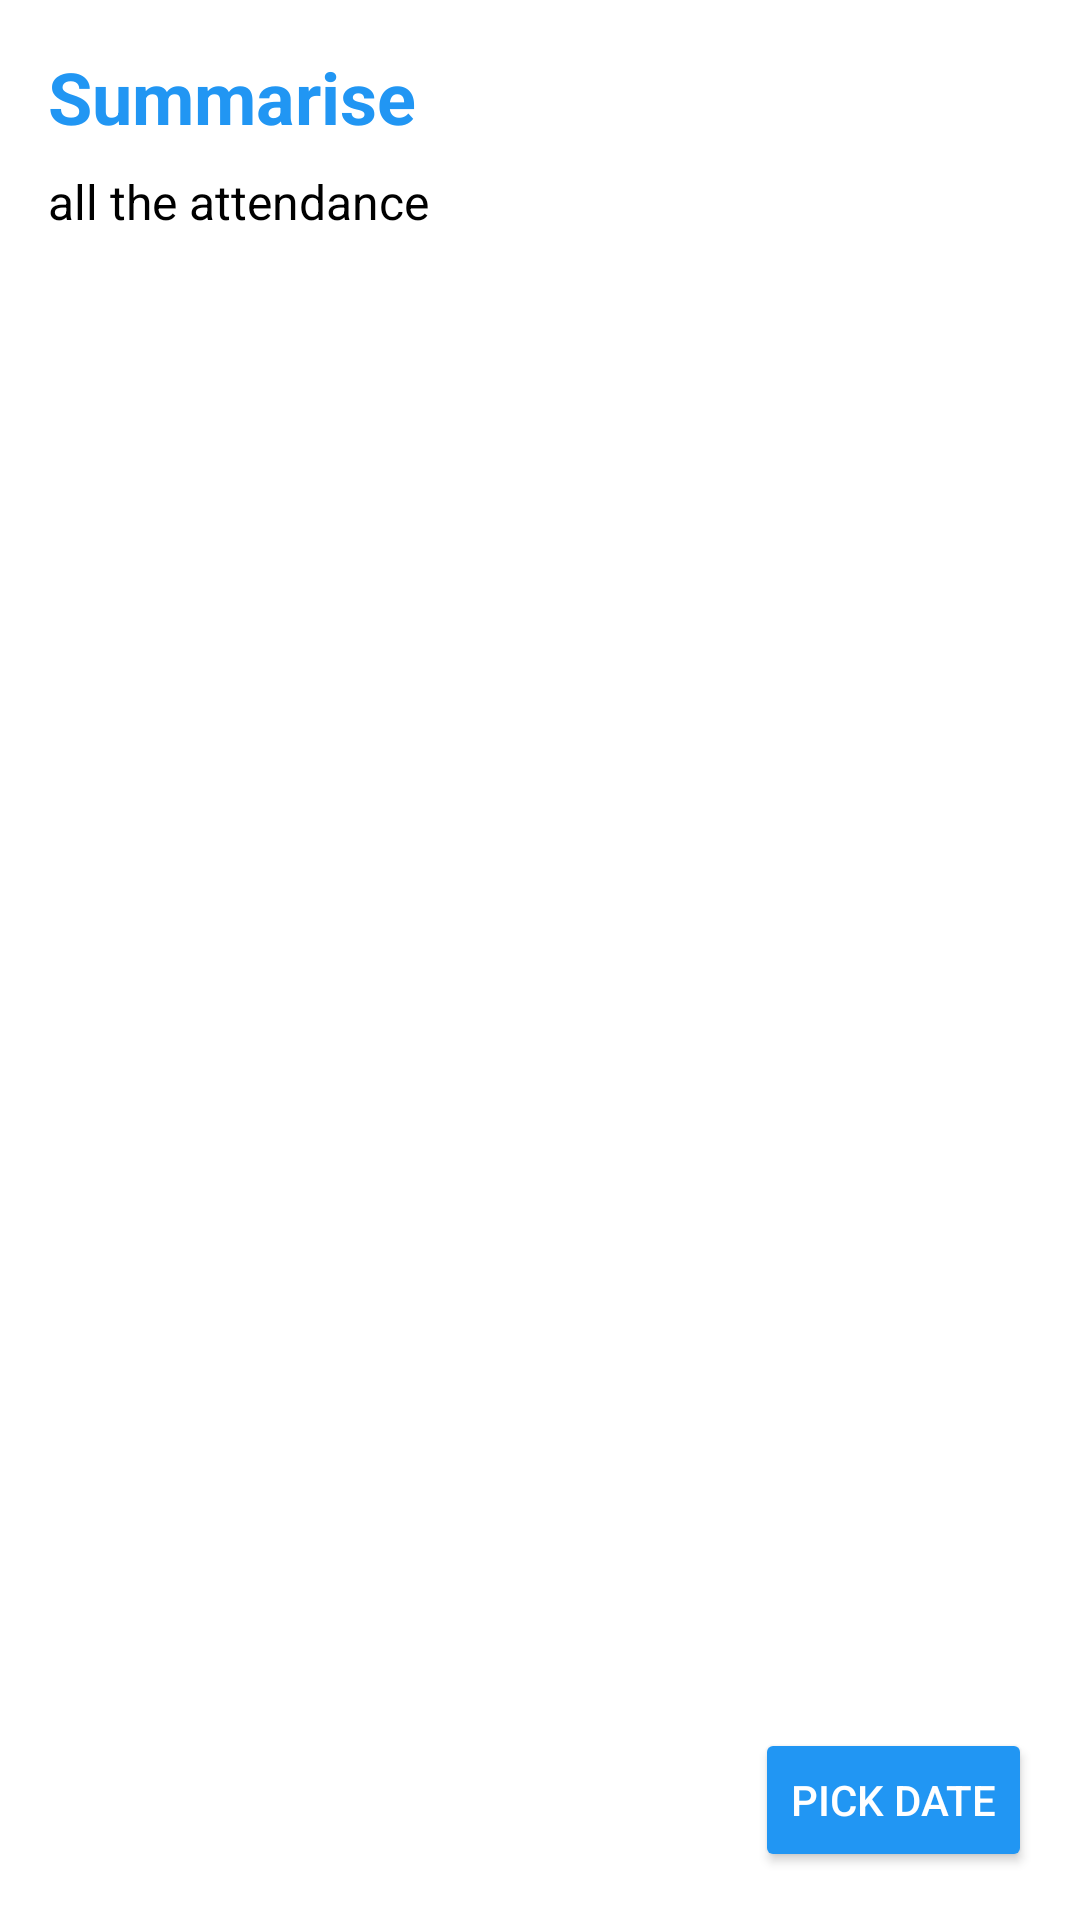

Write the Android layout XML for this screen, with the resource values it uses.
<!-- AndroidManifest.xml: application theme Theme.FaceRecognition -->
<!-- res/layout/activity_summarise.xml -->
<?xml version="1.0" encoding="utf-8"?>
<androidx.constraintlayout.widget.ConstraintLayout xmlns:android="http://schemas.android.com/apk/res/android"
    xmlns:app="http://schemas.android.com/apk/res-auto"
    xmlns:tools="http://schemas.android.com/tools"
    android:id="@+id/main"
    android:layout_width="match_parent"
    android:layout_height="match_parent"
    tools:context=".sumarise.SummariseActivity"
    android:background="@color/white">

    <TextView
        android:id="@+id/summarise"
        android:layout_width="match_parent"
        android:layout_height="wrap_content"
        app:layout_constraintTop_toTopOf="parent"
        app:layout_constraintStart_toStartOf="parent"
        app:layout_constraintEnd_toEndOf="parent"
        android:textSize="24sp"
        android:textStyle="bold"
        android:textAlignment="viewStart"
        android:text="Summarise"
        android:layout_margin="16dp"
        android:textColor="@color/blue"/>

    <TextView
        android:id="@+id/attendanceInfo"
        android:layout_width="wrap_content"
        android:layout_height="wrap_content"
        app:layout_constraintTop_toBottomOf="@id/summarise"
        app:layout_constraintStart_toStartOf="parent"
        android:layout_marginStart="16dp"
        android:layout_marginTop="8dp"
        android:textSize="16sp"
        android:textColor="@color/black"
        android:text="all the attendance"/>

    <ScrollView
        android:layout_width="match_parent"
        android:layout_height="0dp"
        app:layout_constraintTop_toBottomOf="@id/attendanceInfo"
        app:layout_constraintBottom_toBottomOf="parent"
        app:layout_constraintStart_toStartOf="parent"
        app:layout_constraintEnd_toEndOf="parent"
        android:layout_marginTop="8dp"
        android:layout_marginBottom="8dp">

        <LinearLayout
            android:layout_width="match_parent"
            android:layout_height="wrap_content"
            android:orientation="vertical"
            android:padding="8dp">

            <androidx.recyclerview.widget.RecyclerView
                android:id="@+id/recyclerView"
                android:layout_width="match_parent"
                android:layout_height="wrap_content"
                android:nestedScrollingEnabled="false"/>
        </LinearLayout>
    </ScrollView>

    <Button
        android:id="@+id/btnPickDate"
        android:layout_width="wrap_content"
        android:layout_height="wrap_content"
        android:text="Pick Date"
        app:layout_constraintBottom_toBottomOf="parent"
        app:layout_constraintEnd_toEndOf="parent"
        android:layout_margin="16dp"
        android:backgroundTint="@color/blue"
        android:textColor="@android:color/white"/>
</androidx.constraintlayout.widget.ConstraintLayout>
<!-- resources referenced by this layout -->
<resources>
  <color name="black">#FF000000</color>
  <color name="blue">#2196F3</color>
  <color name="white">#FFFFFFFF</color>
  <style name="Theme.FaceRecognition" parent="Base.Theme.FaceRecognition" />
  <color name="md_theme_light_primary">#00639A</color>
  <color name="md_theme_light_onPrimary">#FFFFFF</color>
  <color name="md_theme_light_primaryContainer">#CEE5FF</color>
  <color name="md_theme_light_onPrimaryContainer">#001D32</color>
  <color name="md_theme_light_secondary">#51606F</color>
  <color name="md_theme_light_onSecondary">#FFFFFF</color>
  <color name="md_theme_light_secondaryContainer">#D5E4F7</color>
  <color name="md_theme_light_onSecondaryContainer">#0E1D2A</color>
  <color name="md_theme_light_tertiary">#3A59B1</color>
  <color name="md_theme_light_onTertiary">#FFFFFF</color>
  <color name="md_theme_light_tertiaryContainer">#DBE1FF</color>
  <color name="md_theme_light_onTertiaryContainer">#00174C</color>
  <color name="md_theme_light_error">#BA1A1A</color>
  <color name="md_theme_light_errorContainer">#FFDAD6</color>
  <color name="md_theme_light_onError">#FFFFFF</color>
  <color name="md_theme_light_onErrorContainer">#410002</color>
  <color name="md_theme_light_background">#FCFCFF</color>
  <color name="md_theme_light_onBackground">#1A1C1E</color>
  <color name="md_theme_light_surface">#FCFCFF</color>
  <color name="md_theme_light_onSurface">#1A1C1E</color>
  <color name="md_theme_light_surfaceVariant">#DEE3EB</color>
  <color name="md_theme_light_onSurfaceVariant">#42474E</color>
  <color name="md_theme_light_outline">#72777F</color>
  <color name="md_theme_light_inverseOnSurface">#F0F0F4</color>
  <color name="md_theme_light_inverseSurface">#2F3033</color>
  <color name="md_theme_light_inversePrimary">#96CCFF</color>
</resources>
